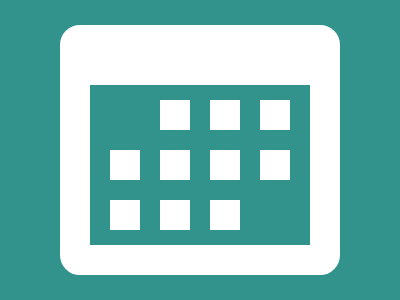

Recreate this image using only HTML and CSS.

<!-- Version 1 -->
<p><p><style>&{border-radius:5vw;outline:5em solid#31938C;margin:25 60;background:#fff;*{margin:60 30-30;background:repeating-linear-gradient(#31938C 0 5vw,#0000 0 50px)0-5px,repeating-linear-gradient(90deg,#31938C 0 5vw,#fff 0 50px)}p{background:#31938C;width:30;height:50;margin:20;+p{margin:60 170
</style>
